Run: headless pygame with SDL's dummy video driver; simulated clock (each Clock.tick advances the game by its frame time, no real sleeping); random seed 0; keys injected as events and as key.get_pressed() state; mouse plan: one left click at the window centre at the start of phase 2, then a move to the lower-right quarter at the start of phase 3.
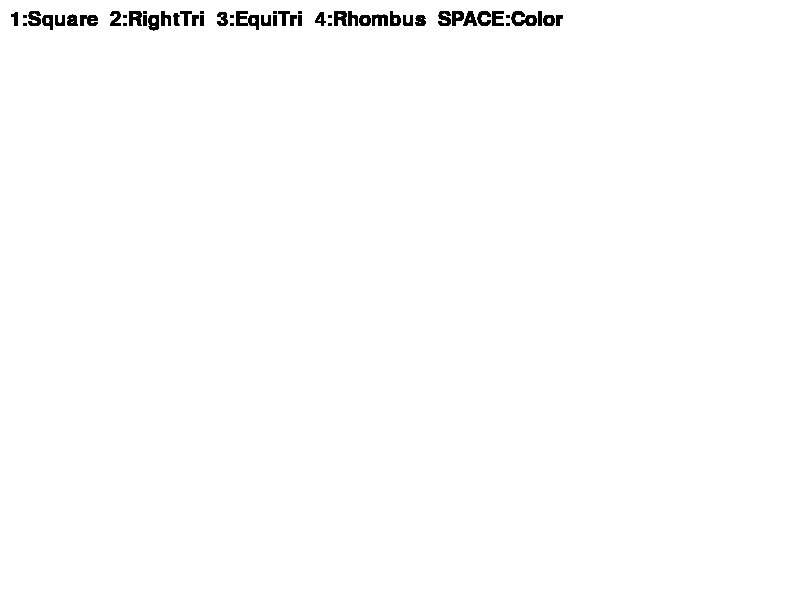
Frame 1 of 4 · flips 1–60 · no input
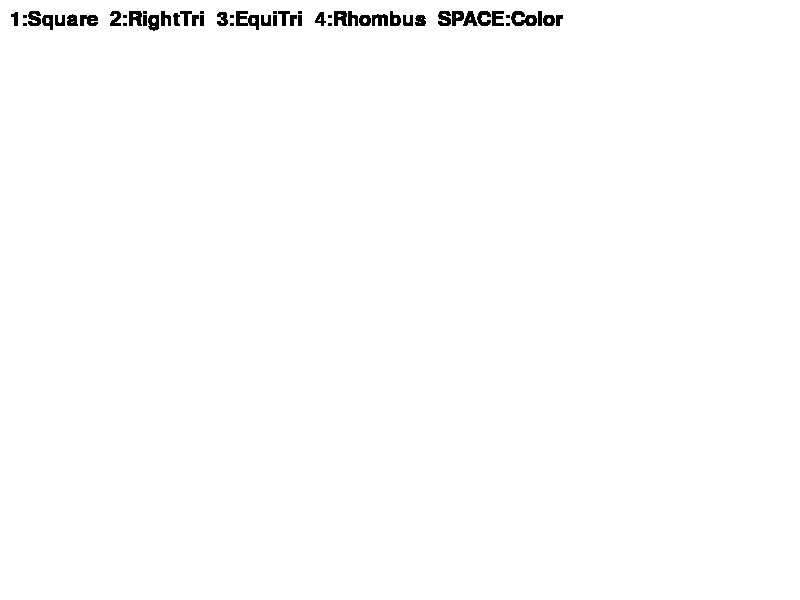
Frame 2 of 4 · flips 61–180 · clicked the window centre · tapped SPACE, RETURN · held RIGHT (→), D
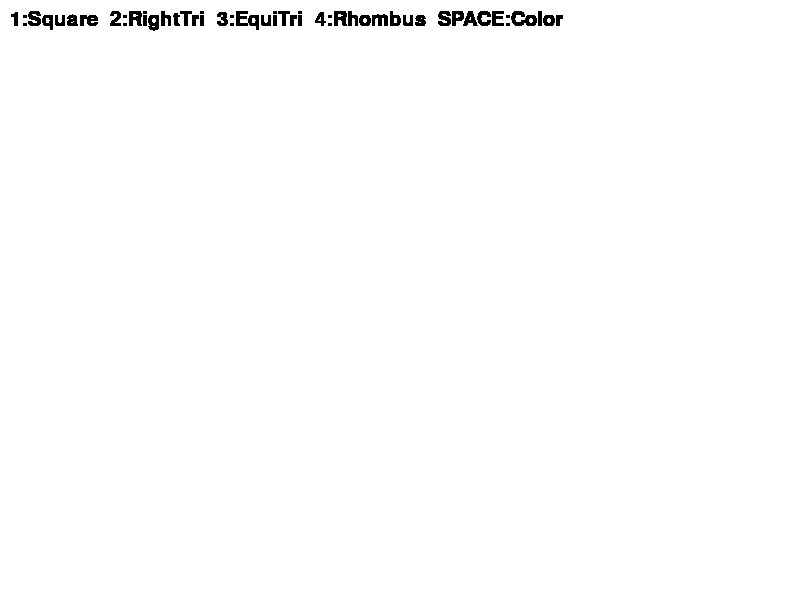
Frame 3 of 4 · flips 181–300 · moved the mouse to the lower-right quarter · held DOWN (↓), S
Frame 4 of 4 · flips 301–420 · held LEFT (←), A, UP (↑), W · screen unchanged from frame 3, image omitted

The pygame program that drew these frames:

import pygame
import math

# Initialize pygame
pygame.init()

# Window settings
WIDTH, HEIGHT = 800, 600
screen = pygame.display.set_mode((WIDTH, HEIGHT))
pygame.display.set_caption("Paint")
screen.fill((255, 255, 255))
clock = pygame.time.Clock()

# Drawing variables
is_drawing = False
start_point = (0, 0)
current_shape = "square"
color_list = [(0, 0, 0), (255, 0, 0), (0, 255, 0), (0, 0, 255)]
color_index = 0

# Draw selected shape
def draw_shape(surface, shape, p1, p2, color):
    x1, y1 = p1
    x2, y2 = p2
    width = abs(x2 - x1)
    height = abs(y2 - y1)
    top_left = (min(x1, x2), min(y1, y2))

    if shape == "square":
        side = max(width, height)
        pygame.draw.rect(surface, color, (top_left[0], top_left[1], side, side), 2)

    elif shape == "right_triangle":
        points = [(x1, y1), (x1, y2), (x2, y2)]
        pygame.draw.polygon(surface, color, points, 2)

    elif shape == "equilateral_triangle":
        side = max(width, height)
        tri_height = (math.sqrt(3) / 2) * side
        points = [(x1, y1), (x1 + side, y1), (x1 + side / 2, y1 + tri_height)]
        pygame.draw.polygon(surface, color, points, 2)

    elif shape == "rhombus":
        center_x = (x1 + x2) // 2
        center_y = (y1 + y2) // 2
        half_w = abs(x1 - x2) // 2
        half_h = abs(y1 - y2) // 2
        points = [
            (center_x - half_w, center_y),
            (center_x, center_y - half_h),
            (center_x + half_w, center_y),
            (center_x, center_y + half_h)
        ]
        pygame.draw.polygon(surface, color, points, 2)

running = True

# Main loop
while running:
    for event in pygame.event.get():
        if event.type == pygame.QUIT:
            running = False

        # Start drawing
        if event.type == pygame.MOUSEBUTTONDOWN:
            is_drawing = True
            start_point = event.pos

        # Real-time preview while dragging
        if event.type == pygame.MOUSEMOTION and is_drawing:
            temp_surface = screen.copy()
            draw_shape(temp_surface, current_shape, start_point, event.pos, color_list[color_index])
            pygame.display.blit(temp_surface, (0, 0))

        # Finish drawing
        if event.type == pygame.MOUSEBUTTONUP and is_drawing:
            is_drawing = False
            draw_shape(screen, current_shape, start_point, event.pos, color_list[color_index])

        # Keyboard control for shapes and color
        if event.type == pygame.KEYDOWN:
            if event.key == pygame.K_1:
                current_shape = "square"
            if event.key == pygame.K_2:
                current_shape = "right_triangle"
            if event.key == pygame.K_3:
                current_shape = "equilateral_triangle"
            if event.key == pygame.K_4:
                current_shape = "rhombus"
            if event.key == pygame.K_SPACE:
                color_index = (color_index + 1) % len(color_list)

    # Instruction text
    hint = pygame.font.SysFont(None, 30).render(
        "1:Square  2:RightTri  3:EquiTri  4:Rhombus  SPACE:Color",
        True, (0, 0, 0)
    )
    screen.blit(hint, (10, 10))

    pygame.display.update()
    clock.tick(60)

pygame.quit()
